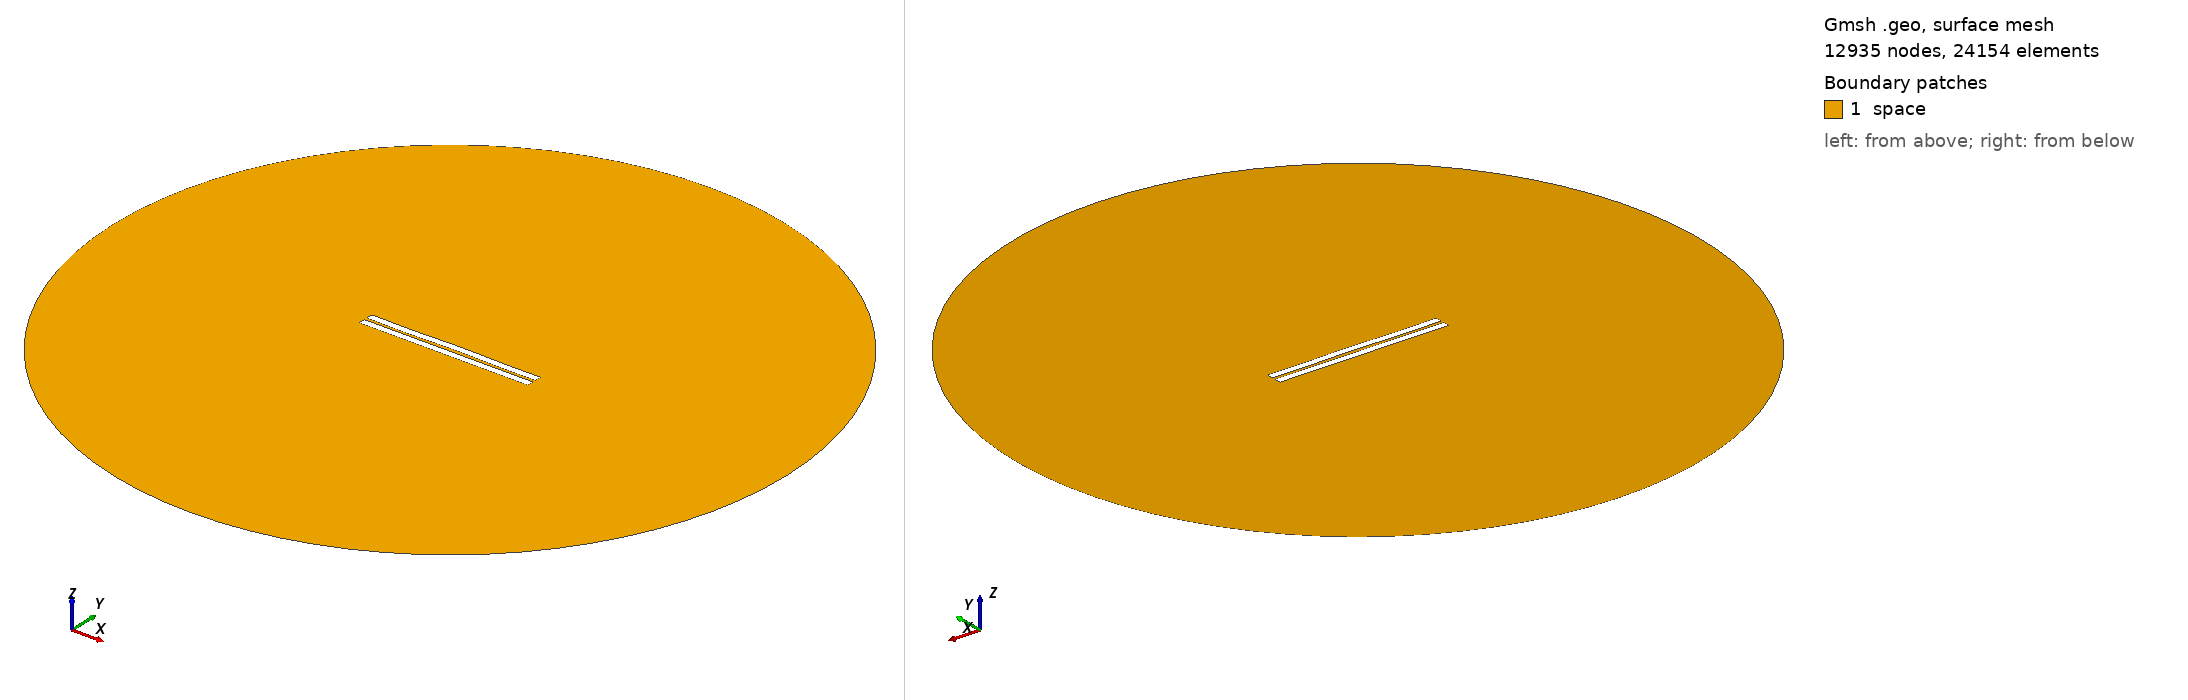

Gmsh geometry script, surface-meshed: 12935 nodes, 24154 surface elements. Boundary patches (legend numbers): 1 space. Left view from above one corner, right view from below the opposite corner. Legend entries are the model's physical surfaces. The drawing asked Gmsh for element sizes between 1% and 20% of the model's largest extent; the script's own settings can give other sizes.

=== 956.geo (drawn) ===
//---------------------------------------
// Geometry kernel
//---------------------------------------

SetFactory("OpenCASCADE");



//---------------------------------------
// Parameters of the geometry
//---------------------------------------

// Overetch of the upper plate
overetch = 0.0;

// Distance between the plates
distance = 1.75;

// Discretization over the x axis (for the deformation)
nx = 50; 

// Length of the plate
L = 100 - overetch; 

// Number of modes
n = 4; 

// 1st mode coefficient
coeff(1) = 0.0;
beta(1) = 0.596864 * 3.1415926535 / L;

// 2nd mode coefficient
coeff(2) = 0.07499999999999998;
beta(2) = 1.49418 * 3.1415926535 / L;

// 3rd mode coefficient
coeff(3) = -0.075;
beta(3) = 2.50025 * 3.1415926535 / L;

// 4th mode coefficient
coeff(4) = -0.15;
beta(4) = 3.49999 * 3.1415926535 / L;



//---------------------------------------
// Upper plate (deformed rectangle)
//---------------------------------------

// Coordiantes of the upper plate
xmin = -50;
xmax = 50 - overetch;

// Height of the upper plate
yheight = 4 - 2 * overetch;

// Indexes of the points
UpperID[] = {};
LowerID[] = {};
LeftID[] = {};
RightID[] = {};

// Point index
p = 1;

// Horizontal edges
For i In {1:nx}
    x = xmin + (i-1)*(xmax - xmin)/(nx-1);

    y_bottom = distance / 2 + overetch;
    For j In {1:n}
        C = (Cosh(beta(j)*L) + Cos(beta(j)*L)) / (Sinh(beta(j)*L) + Sin(beta(j)*L));
        y_bottom  = y_bottom + coeff(j) * (Cosh(beta(j)*(x+50)) - Cos(beta(j)*(x+50)) - C * (Sinh(beta(j)*(x+50)) - Sin(beta(j)*(x+50))));
    EndFor

    y_top = y_bottom + yheight;

    Point(p) = {x, y_top, 0, 1.0};
    UpperID[i] = p;
    p = p + 1;

    Point(p) = {x, y_bottom, 0, 1.0};
    LowerID[i] = p;
    p = p + 1;
EndFor

// Create point lists
UpperPts[] = {}; LowerPts[] = {};
For i In {1:nx}
  UpperPts[] += {UpperID[i]};
  LowerPts[] += {LowerID[i]};
EndFor

// Build splines
Spline(1) = {UpperPts[]};
Spline(2) = {LowerPts[]};
Line(3) = {LowerPts[nx-1], UpperPts[nx-1]};
Line(4) = {LowerPts[0], UpperPts[0]};

// Build the plane surface
Curve Loop(1) = {2, 3, -1, -4};
Plane Surface(1) = {1};



//---------------------------------------
// Lower plate (rectangle)
//---------------------------------------

// Vertices
Point(1001) = {-50, -1, 0, 1.0};
Point(1002) = { 50, -1, 0, 1.0};
Point(1003) = { 50,  -5, 0, 1.0};
Point(1004) = {-50,  -5, 0, 1.0};

// Edges
Line(5) = {1001, 1002};
Line(6) = {1002, 1003};
Line(7) = {1003, 1004};
Line(8) = {1004, 1001};

// Plane surface
Line Loop(2) = {5, 6, 7, 8};
Plane Surface(2) = {2}; 



//---------------------------------------
// Outer (fictious) boundary
//---------------------------------------

// Points
Point(1005) = {0, 0, 0};       // Center
Point(1006) = {200, 0, 0};     // Start point
Point(1007) = {0, 200, 0};     // 90 degrees
Point(1008) = {-200, 0, 0};    // 180 degrees
Point(1009) = {0, -200, 0};    // 270 degrees

// Circle arcs (each needs start, center, end)
Circle(9) = {1006, 1005, 1007};
Circle(10) = {1007, 1005, 1008};
Circle(11) = {1008, 1005, 1009};
Circle(12) = {1009, 1005, 1006};

// Plane surface for the entire domain
Curve Loop(3) = {9, 10, 11, 12};
Surface(3) = {3};

// Subtract the plates from the whole domain to obtain the actual domain where we want to solve the equations
BooleanDifference{ Surface{3}; Delete; }{ Surface{1}; Surface{2}; Delete; }




//---------------------------------------
// Transfinite Lines/Curves
//---------------------------------------

// Set the number of points on the boundaries
r = 7;

// Plates
Transfinite Curve {1, 2} = 50*r Using Progression 1;
Transfinite Curve {3, 4} = 2*r Using Progression 1;
Transfinite Line {5, 7} = 50*r Using Progression 1;
Transfinite Line {6, 8} = 2*r Using Progression 1;

// Outer boundary
Transfinite Line {9, 10, 11, 12} = 20 Using Progression 1;



//---------------------------------------
// Physical groups
//---------------------------------------                

// Physical curves (boundaries)
Physical Line("force_segment", 10) = {2};
Physical Line("upper_plate", 11) = {1, 3, 4};
Physical Line("lower_plate", 12) = {5, 6, 7, 8};
Physical Line("boundary", 20) = {9, 10, 11, 12};

// Physical Surfaces
Physical Surface("space", 30) = {3};



//---------------------------------------
// 6. Generate the Mesh
//---------------------------------------

// 2D mesh generation
Mesh 2;
